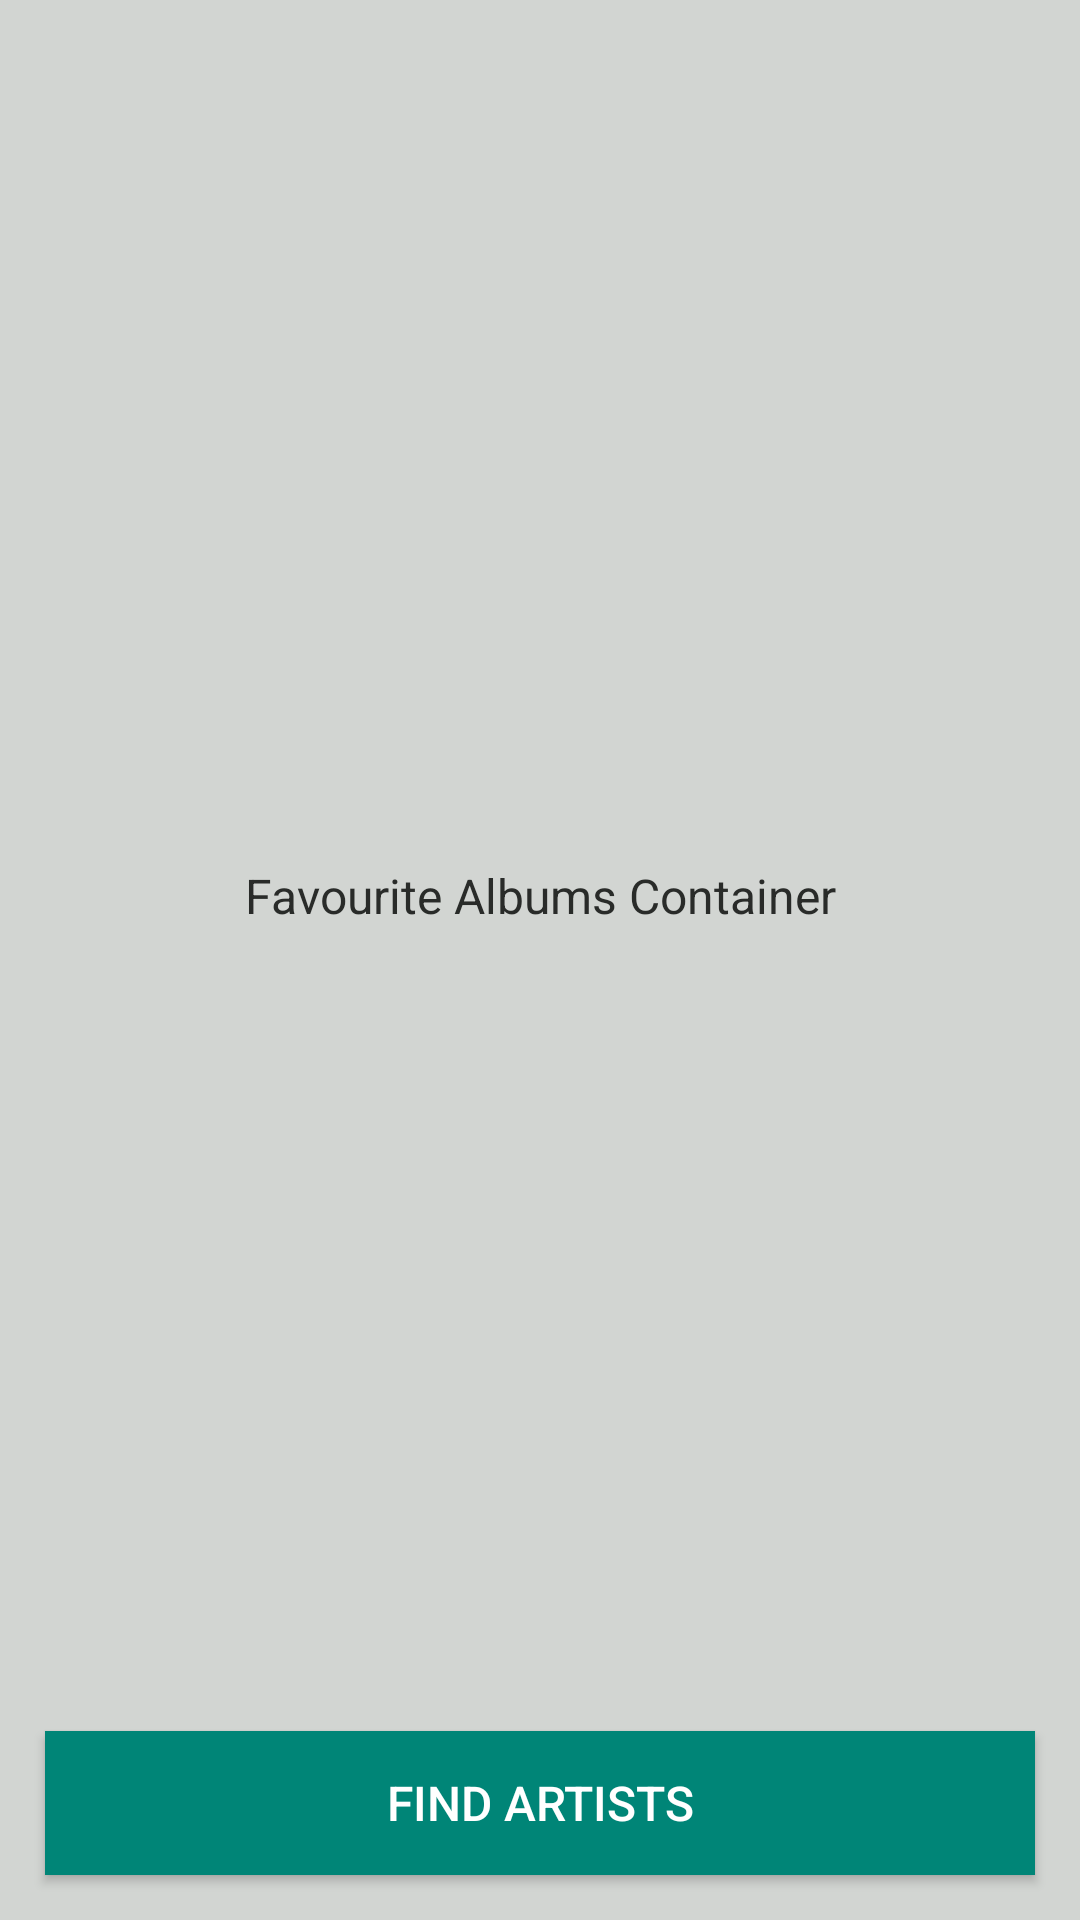

Layout XML and referenced resources for this Android screen:
<!-- AndroidManifest.xml: application theme AppTheme -->
<!-- res/layout/fragment_home.xml -->
<?xml version="1.0" encoding="utf-8"?>
<layout xmlns:android="http://schemas.android.com/apk/res/android"
        xmlns:app="http://schemas.android.com/apk/res-auto">

    <data>

        <variable
                name="iHomeFragment"
                type="com.appsfactory.lastfm.ui.home.IHomeFragment" />
    </data>

    <androidx.constraintlayout.widget.ConstraintLayout
            android:layout_width="match_parent"
            android:layout_height="match_parent"
            android:background="@color/bg">

        <androidx.constraintlayout.widget.Guideline
                android:id="@+id/gl_start"
                android:layout_width="wrap_content"
                android:layout_height="wrap_content"
                android:orientation="vertical"
                app:layout_constraintGuide_begin="@dimen/x20" />

        <androidx.constraintlayout.widget.Guideline
                android:id="@+id/gl_end"
                android:layout_width="wrap_content"
                android:layout_height="wrap_content"
                android:orientation="vertical"
                app:layout_constraintGuide_end="@dimen/x20" />

        <androidx.constraintlayout.widget.Guideline
                android:id="@+id/gl_top"
                android:layout_width="wrap_content"
                android:layout_height="wrap_content"
                android:orientation="horizontal"
                app:layout_constraintGuide_begin="@dimen/x20" />

        <androidx.constraintlayout.widget.Guideline
                android:id="@+id/gl_bottom"
                android:layout_width="wrap_content"
                android:layout_height="wrap_content"
                android:orientation="horizontal"
                app:layout_constraintGuide_end="@dimen/x20" />

        <androidx.recyclerview.widget.RecyclerView
                android:id="@+id/rv_albums"
                android:layout_width="0dp"
                android:layout_height="0dp"
                android:layout_marginTop="@dimen/x20"
                app:layout_constraintBottom_toTopOf="@id/btn_search"
                app:layout_constraintEnd_toEndOf="@id/gl_end"
                app:layout_constraintStart_toStartOf="@id/gl_start"
                app:layout_constraintTop_toTopOf="@+id/gl_top" />

        <androidx.appcompat.widget.AppCompatTextView
                android:id="@+id/txt_empty_albums"
                style="@style/TextStyle"
                android:layout_width="wrap_content"
                android:layout_height="wrap_content"
                android:text="@string/empty_albums"
                android:textSize="16sp"
                app:layout_constraintBottom_toTopOf="@id/btn_search"
                app:layout_constraintEnd_toEndOf="@id/gl_end"
                app:layout_constraintStart_toStartOf="@id/gl_start"
                app:layout_constraintTop_toTopOf="@+id/gl_top" />

        <androidx.appcompat.widget.AppCompatButton
                android:id="@+id/btn_search"
                style="@style/Button"
                android:layout_width="0dp"
                android:background="@color/colorPrimary"
                android:layout_height="wrap_content"
                android:onClick="@{() -> iHomeFragment.onSearchClicked()}"
                android:text="@string/find_more"
                app:layout_constraintBottom_toBottomOf="parent"
                app:layout_constraintEnd_toEndOf="parent"
                app:layout_constraintStart_toStartOf="parent" />

    </androidx.constraintlayout.widget.ConstraintLayout>
</layout>
<!-- resources referenced by this layout -->
<resources>
  <color name="bg">#D2D5D2</color>
  <color name="colorPrimary">#008577</color>
  <dimen name="x20">20dp</dimen>
  <string name="empty_albums">Favourite Albums Container</string>
  <string name="find_more">Find Artists</string>
  <style name="Button">
          <item name="android:layout_margin">@dimen/x15</item>
          <item name="android:textSize">16sp</item>
          <item name="android:textColor">@color/white</item>
  
      </style>
  <style name="TextStyle">
          <item name="android:textSize">@dimen/s16</item>
          <item name="android:textColor">@color/textColor</item>
      </style>
  <style name="AppTheme" parent="Theme.AppCompat.NoActionBar">
          
          <item name="colorPrimary">@color/colorPrimary</item>
          <item name="colorPrimaryDark">@color/colorPrimaryDark</item>
          <item name="colorAccent">@color/colorAccent</item>
          <item name="windowActionBar">false</item>
          <item name="windowNoTitle">true</item>
          <item name="android:editTextColor">@color/white</item>
      </style>
  <dimen name="x15">15dp</dimen>
  <color name="white">#FFFFFF</color>
  <dimen name="s16">16sp</dimen>
  <color name="textColor">#292B29</color>
  <color name="colorPrimaryDark">#00574B</color>
  <color name="colorAccent">#D81B60</color>
</resources>
